Dataset: California (GitHub, aashigoyal210900/wildfire_cnn). Classes: no wildfire, wildfire.

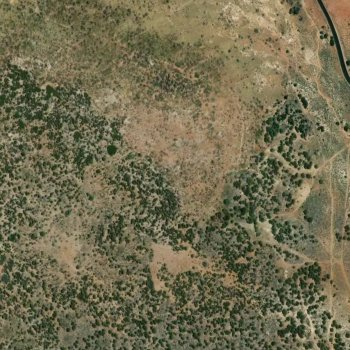
Label: wildfire

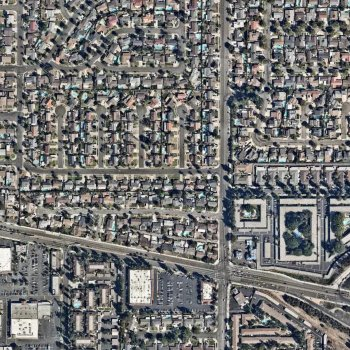
Label: no wildfire

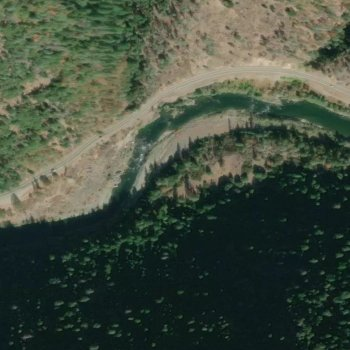
Label: wildfire

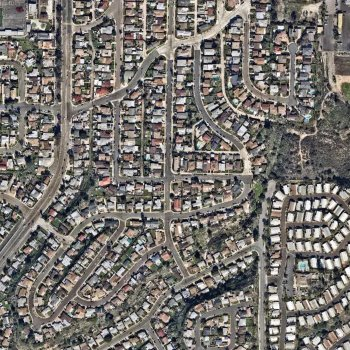
Label: no wildfire

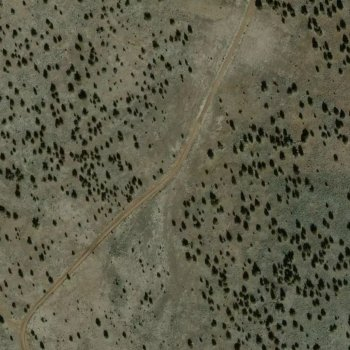
Label: wildfire

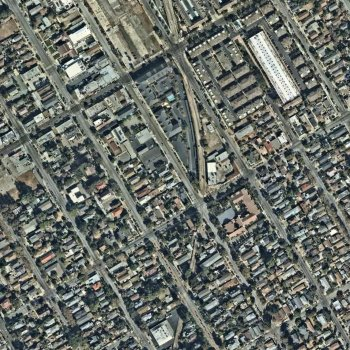
Label: no wildfire
